Run: headless pygame with SDL's dummy video driver; simulated clock (each Clock.tick advances the game by its frame time, no real sleeping); random seed 0; keys injected as events and as key.get_pressed() state; mouse plan: one left click at the window centre at the start of phase 2, then a move to the lower-right quarter at the start of phase 3.
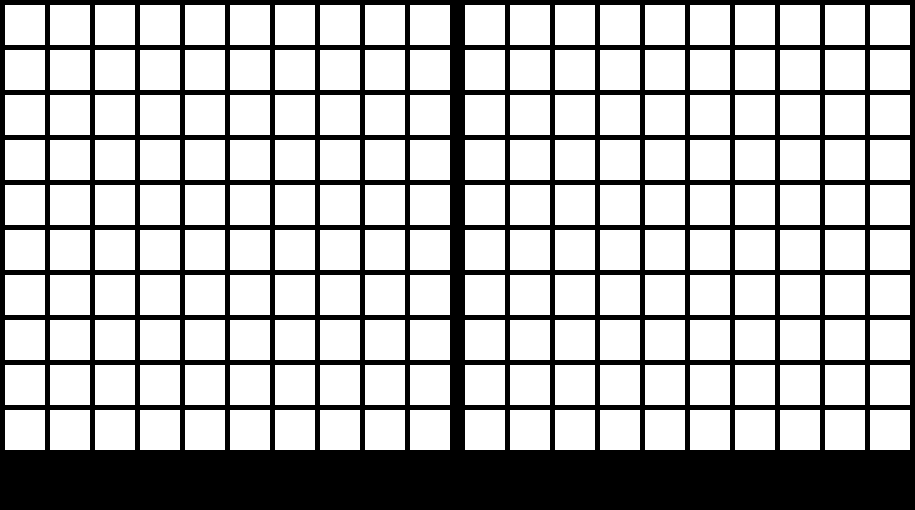
Frame 1 of 4 · flips 1–60 · no input
Frame 2 of 4 · flips 61–180 · clicked the window centre · tapped SPACE, RETURN · held RIGHT (→), D · screen unchanged from frame 1, image omitted
Frame 3 of 4 · flips 181–300 · moved the mouse to the lower-right quarter · held DOWN (↓), S · screen unchanged from frame 2, image omitted
Frame 4 of 4 · flips 301–420 · held LEFT (←), A, UP (↑), W · screen unchanged from frame 3, image omitted

The pygame program that drew these frames:

# coding=utf-8
import pygame

# Define some colors
BLACK = (0, 0, 0)
WHITE = (255, 255, 255)
GREEN = (0, 255, 0)
RED = (255, 0, 0)
pygame.init()
size = (915, 510)
screen = pygame.display.set_mode(size)
pygame.display.set_caption("Statki")

si = 40
margin = 5


class Box:
    def __init__(self, x, y, add=0):
        self.id = str(x) + " " + str(y)
        self.x = x
        self.y = y
        self.color = WHITE
        self.add = add
        self.foc = False

    def draw(self, screen, focus=False):
        if self.foc:
            pygame.draw.rect(screen, BLACK,
                         [self.add + margin + (margin + si) * self.y, margin + (margin + si) * self.x, si,
                          si])
        else:
            pygame.draw.rect(screen, self.color,
                         [self.add + margin + (margin + si) * self.y, margin + (margin + si) * self.x, si,
                          si])


class GameBoard():
    def __init__(self, add):
        self.grid = [[None for x in range(10)] for x in range(10)]
        self.screen = screen
        self.add = add

        for row in range(10):
            for column in range(10):
                box = Box(row, column, self.add)
                self.grid[row][column] = box

    def draw(self, screen):
        for row in range(10):
            for column in range(10):
                self.grid[row][column].draw(screen)


p1 = GameBoard(0)
p2 = GameBoard(460)

lastPosition = [-1, -1]

def main():
    global lastPosition
    done = False
    clock = pygame.time.Clock()
    while not done:
        clock.tick(60)
        # --- Main event loop
        for event in pygame.event.get():  # User did something
            pos = pygame.mouse.get_pos()
            x = pos[0]
            y = pos[1]
            column = pos[0] // (si + margin)
            row = pos[1] // (si + margin)

            if pos[0] > 460:
                column = (pos[0] - 460) // (si + margin)

            if event.type == pygame.QUIT:  # If user clicked close
                done = True  # Flag that we are done so we exit this loop

            elif event.type == pygame.MOUSEBUTTONDOWN:
                if pos[0] > 460:
                    p2.grid[row][column].color = RED

            elif event.type == pygame.MOUSEMOTION:
                # test for multiple stat
                if 0 < pos[0] < 910 and 0 < pos[1] < 450:
                    if pos[0] < 450 or pos[0] > 460:
                        if pos[0] > 460:
                            print(row, column)
                            if lastPosition[0] == row and lastPosition[1] == column:
                                p2.grid[row][column].foc = True

                                if row + 1 <= 9:
                                    p2.grid[row+1][column].foc = True
                            else:

                                p2.grid[lastPosition[0]][lastPosition[1]].foc = False
                                if row + 1 < 9:
                                    p2.grid[lastPosition[0]+1][lastPosition[1]].foc = False

                                lastPosition = [row, column]
                else:  # do poprawy
                    if lastPosition[0] != -1 and lastPosition[1] != -1:
                        p2.grid[lastPosition[0]][lastPosition[1]].foc = False
                        lastPosition = [-1, -1]
                # if 0 < pos[0] < 910 and 0 < pos[1] < 450:
                #     if pos[0] < 450 or pos[0] > 460:
                #         if pos[0] > 460:
                #             if lastPosition[0] == row and lastPosition[1] == column:
                #                 p2.grid[row][column].foc = True
                #             else:
                #                 p2.grid[lastPosition[0]][lastPosition[1]].foc = False
                #                 lastPosition = [row, column]
                # else:  # do poprawy
                #     if lastPosition[0] != -1 and lastPosition[1] != -1:
                #         p2.grid[lastPosition[0]][lastPosition[1]].foc = False
                #         lastPosition = [-1, -1]





        screen.fill(BLACK)
        p1.draw(screen)
        p2.draw(screen)

        pygame.display.update()

    pygame.quit()


main()
